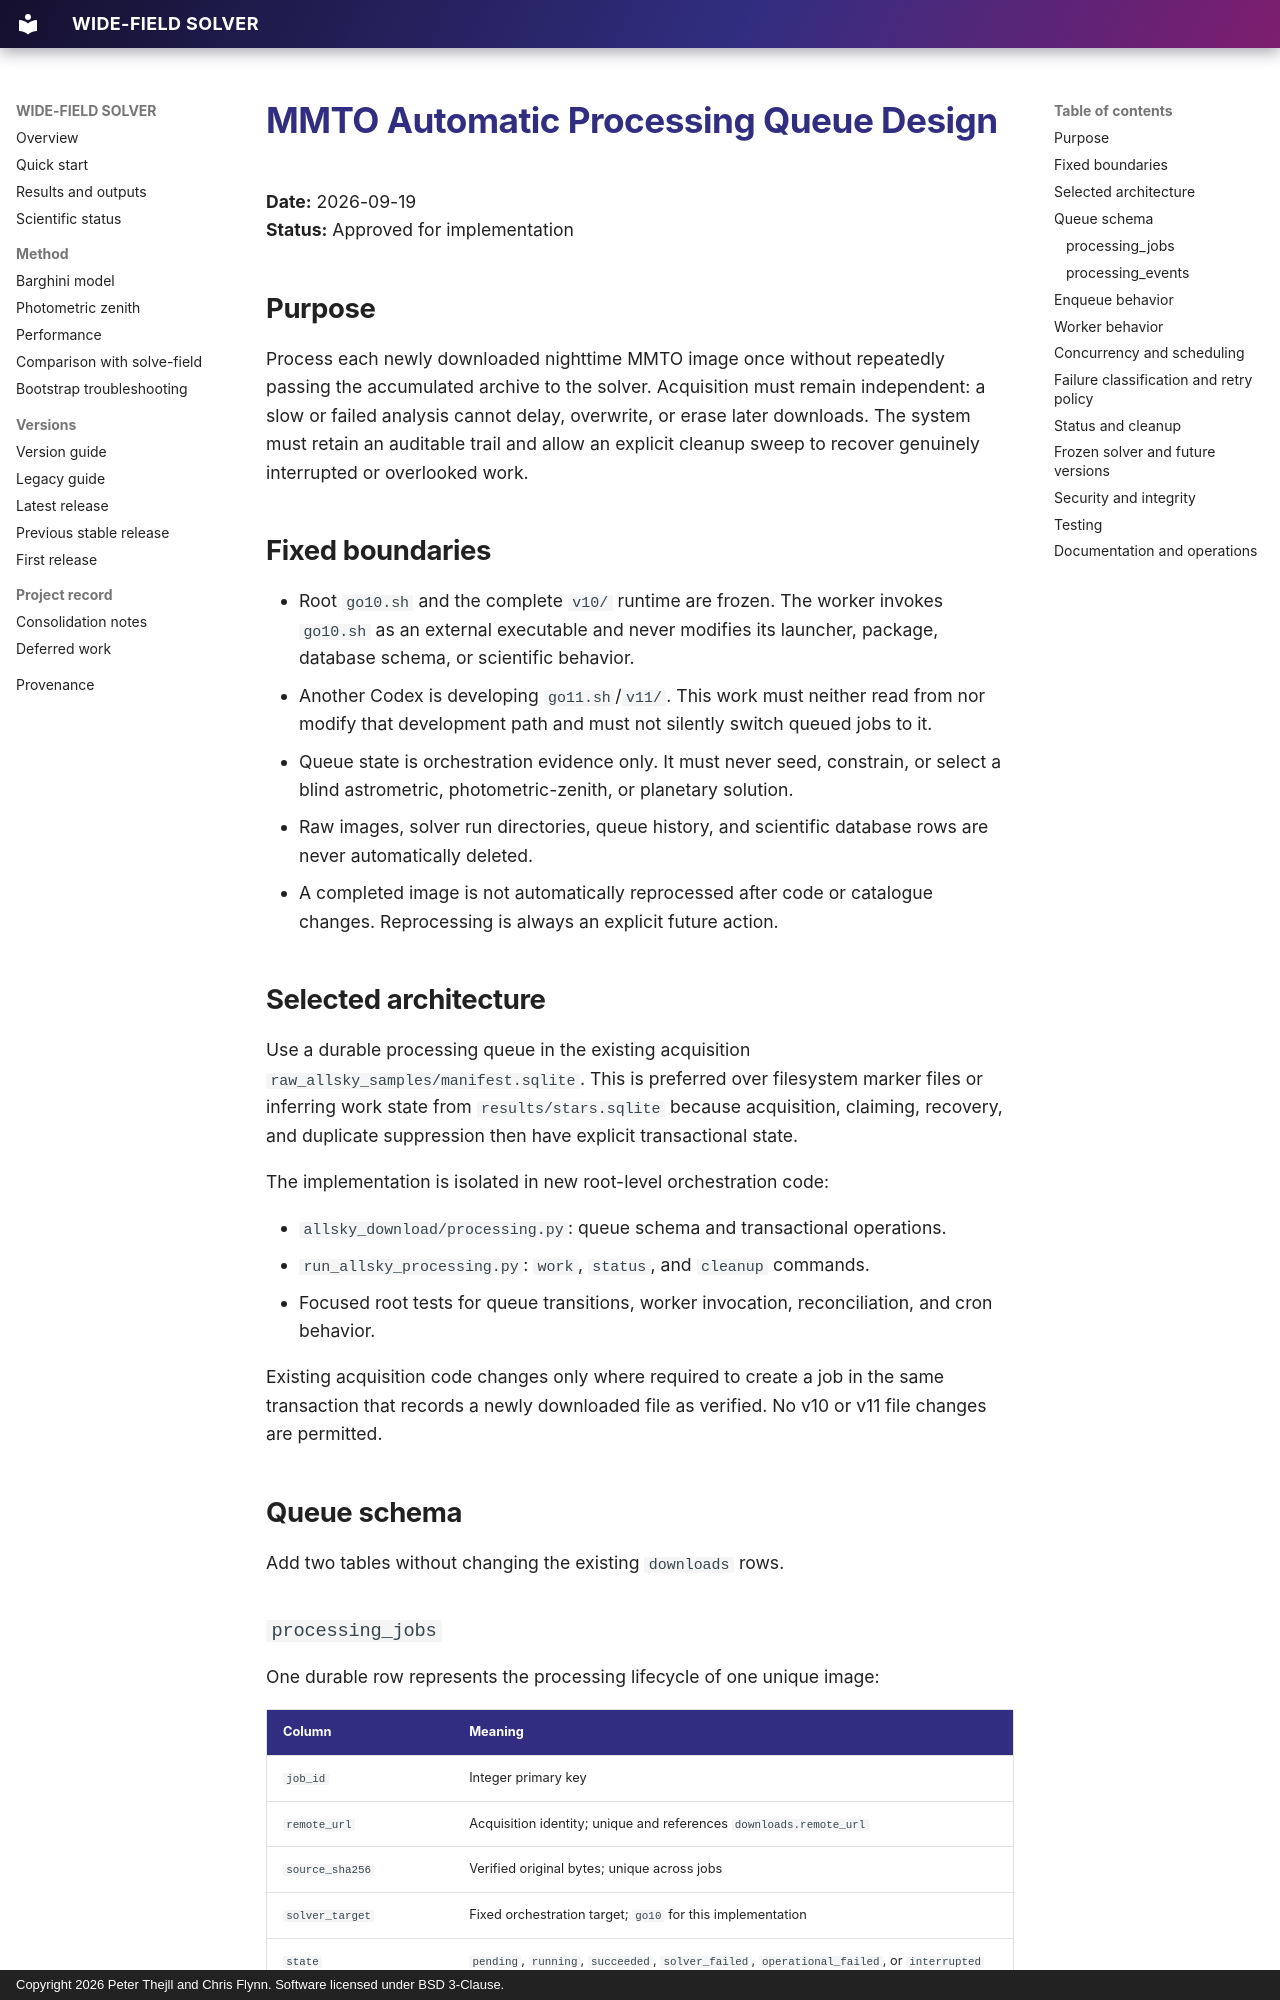

repository: hotblack43/WIDE-FIELD-SOLVER · page: superpowers/specs/2026-09-19-mmto-processing-queue-design/index.html · generator: mkdocs · copyright: Copyright 2026 Peter Thejll and Chris Flynn. Software licensed under BSD 3-Clause.

# MMTO Automatic Processing Queue Design

**Date:** 2026-09-19  
**Status:** Approved for implementation

## Purpose

Process each newly downloaded nighttime MMTO image once without repeatedly
passing the accumulated archive to the solver. Acquisition must remain
independent: a slow or failed analysis cannot delay, overwrite, or erase later
downloads. The system must retain an auditable trail and allow an explicit
cleanup sweep to recover genuinely interrupted or overlooked work.

## Fixed boundaries

- Root `go10.sh` and the complete `v10/` runtime are frozen. The worker invokes
  `go10.sh` as an external executable and never modifies its launcher, package,
  database schema, or scientific behavior.
- Another Codex is developing `go11.sh`/`v11/`. This work must neither read from
  nor modify that development path and must not silently switch queued jobs to
  it.
- Queue state is orchestration evidence only. It must never seed, constrain, or
  select a blind astrometric, photometric-zenith, or planetary solution.
- Raw images, solver run directories, queue history, and scientific database
  rows are never automatically deleted.
- A completed image is not automatically reprocessed after code or catalogue
  changes. Reprocessing is always an explicit future action.

## Selected architecture

Use a durable processing queue in the existing acquisition
`raw_allsky_samples/manifest.sqlite`. This is preferred over filesystem marker
files or inferring work state from `results/stars.sqlite` because acquisition,
claiming, recovery, and duplicate suppression then have explicit transactional
state.

The implementation is isolated in new root-level orchestration code:

- `allsky_download/processing.py`: queue schema and transactional operations.
- `run_allsky_processing.py`: `work`, `status`, and `cleanup` commands.
- Focused root tests for queue transitions, worker invocation, reconciliation,
  and cron behavior.

Existing acquisition code changes only where required to create a job in the
same transaction that records a newly downloaded file as verified. No v10 or
v11 file changes are permitted.

## Queue schema

Add two tables without changing the existing `downloads` rows.
